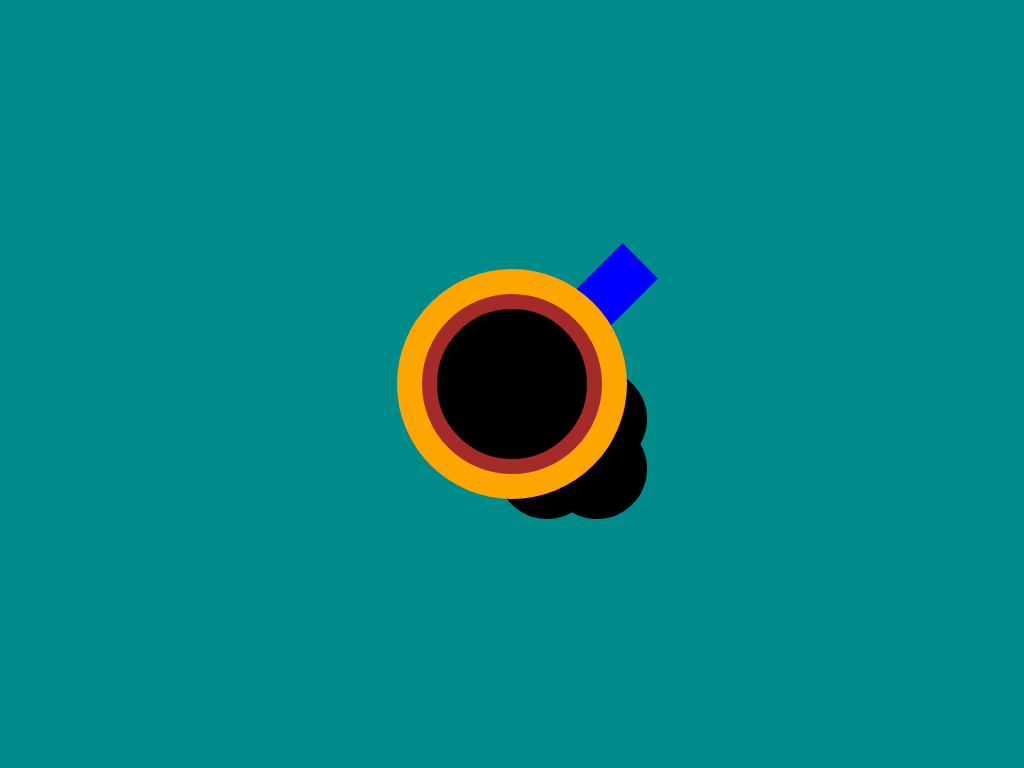

Recreate this image using only HTML and CSS.

<!DOCTYPE html>
<html lang="en">
<head>
    <meta charset="UTF-8">
    <meta name="viewport" content="width=device-width, initial-scale=1.0">
    <title>Document</title>
    <style>
        body {
            padding: 0;
            margin: 0;
            height: 100vh;
            background-color: darkcyan;
            display: flex;
            justify-content: center;
            align-items: center;
        }
        .coffee {
            background-color: orange;
            height: 230px;
            width: 230px;
            border-radius: 50%;
            position: relative;

            display: flex;
            justify-content: center;
            align-items: center;
        }
        .drink {
            height: 150px;
            width: 150px;
            border-radius: 50%;
            background-color: black;
            border: 15px solid brown;
            
            position: absolute;
        }
        .handle {
            background-color: blue;
            height: 80px;
            width: 50px;
            
            position: absolute;
            transform: rotate(45deg);
            top: -20px;
            left: 190px;
            z-index: -2;
        }
        .drip {
            background-color: black;
            height: 100px;
            width: 100px;
            position: absolute;
            border-radius: 50%;
            top: 150px;
            left: 150px;
            z-index: -2;
        }
        .drip:before {
            content: "";
            position: absolute;
            top: 0;
            left: 0;
            width: 100%;
            height: 100%;
            /* background-color: blue; */
            background-color: black;

            /* if you want to see the red behind it */
            transform: translateY(-50%);
            border-radius: 50%;
        }
        .drip:after {
            content: "";
            position: absolute;
            top: 0;
            left: 0;
            width: 100%;
            height: 100%;
            /* background-color: blue; */
            background-color: black;

            /* if you want to see the red behind it */
            transform: translateX( -50%);
            border-radius: 50%;
        }

    </style>
</head>
<body>
    <div class="coffee">
        <div class="drink"></div>
        <div class="handle"></div>
        <div class="drip"></div>
    </div>
    
</body>
</html>
